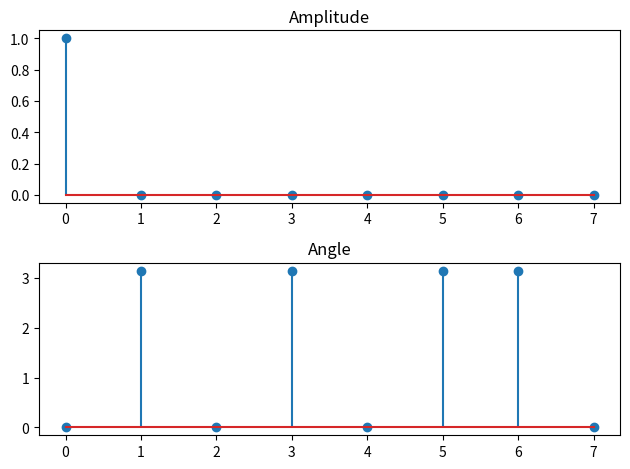

Here is the Python script that generated this plot:
import numpy as np
import matplotlib.pyplot as plt


def DFT(x):
    N = len(x)
    n = np.arange(N)
    X = np.zeros(N)
    for k in range(N):
        X[k] = np.sum(x * np.exp(-1j * 2 * np.pi * k * n / N))
    return X


def IDFT(X):
    N = len(X)
    k = np.arange(N)
    x = np.zeros(N)
    for n in range(N):
        x[n] = np.sum(X * np.exp(1j * 2 * np.pi * k * n / N)) / N
    return x


if __name__ == "__main__":
    delta = [1, 0, 0, 0, 0, 0, 0, 0]
    delta_dft = DFT(delta)
    delta_idft = IDFT(delta_dft)

    delta_amp = np.abs(delta_idft)
    delta_angle = np.angle(delta_idft)

    fig = plt.figure()
    fig_amp = fig.add_subplot(2, 1, 1)
    fig_angle = fig.add_subplot(2, 1, 2)
    fig_amp.stem(delta_amp)
    fig_angle.stem(delta_angle)
    fig_amp.set_title("Amplitude")
    fig_angle.set_title("Angle")
    fig.tight_layout()
    plt.show()
